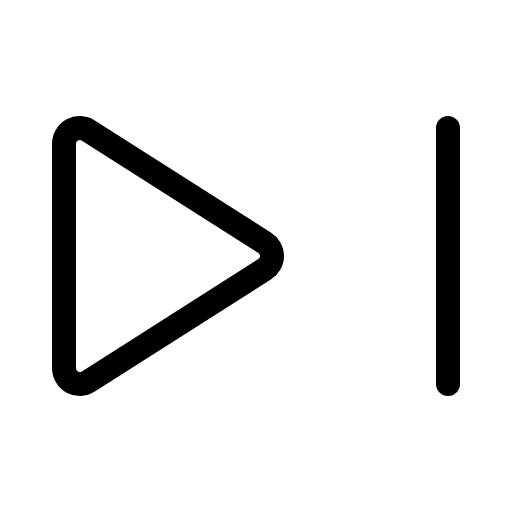
t = 0.00 s
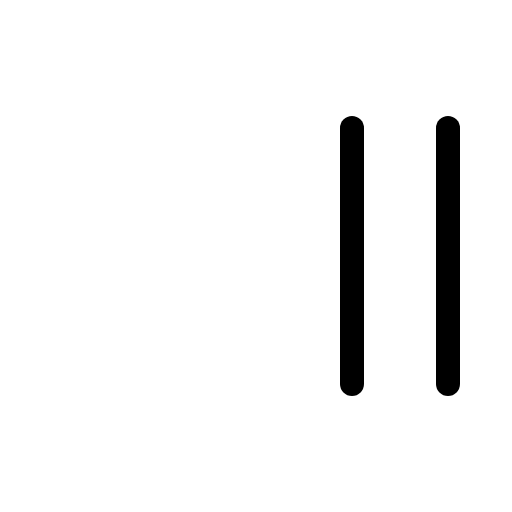
t = 0.60 s
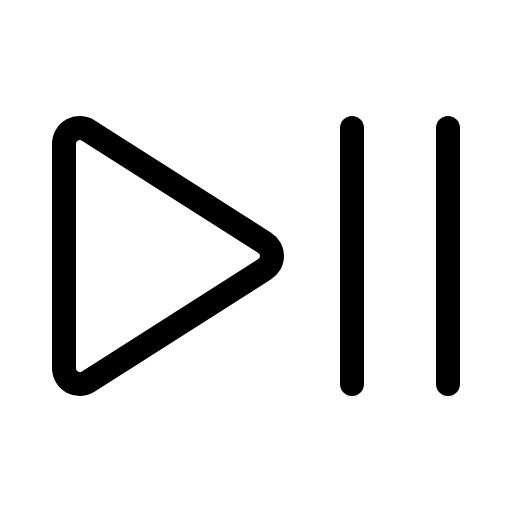
t = 0.98 s
t = 1.35 s: frame unchanged from t = 0.98 s, image omitted
t = 1.73 s: frame unchanged from t = 0.98 s, image omitted

The animated SVG that drew these frames (rendered in a browser with its animation timeline set to each time). Animation: 1 CSS @keyframes rule; one cycle of 2.10 s, repeats indefinitely.

<svg xmlns="http://www.w3.org/2000/svg" viewBox="0 0 256 256">
  <style>
    .draw-line {
      stroke-dasharray: 2000;
      stroke-dashoffset: 0;
    }
    svg:hover .draw-line {
      animation: phosphor-draw-in 1.5s ease-in-out infinite;
    }
    @keyframes phosphor-draw-in {
      0%   { stroke-dashoffset: 2000; }
      100% { stroke-dashoffset: 0; }
    }
  </style><rect width="256" height="256" fill="none"/><line x1="176" y1="64" x2="176" y2="192" fill="none" stroke="currentColor" stroke-linecap="round" stroke-linejoin="round" stroke-width="12" class="draw-line" pathLength="1" style="animation-delay: 0s"/><line x1="224" y1="64" x2="224" y2="192" fill="none" stroke="currentColor" stroke-linecap="round" stroke-linejoin="round" stroke-width="12" class="draw-line" pathLength="1" style="animation-delay: 0.3s"/><path d="M32,71.85v112.3a7.91,7.91,0,0,0,12.18,6.59l88.19-56.15a7.8,7.8,0,0,0,0-13.18L44.18,65.26A7.91,7.91,0,0,0,32,71.85Z" fill="none" stroke="currentColor" stroke-linecap="round" stroke-linejoin="round" stroke-width="12" class="draw-line" pathLength="1" style="animation-delay: 0.6s"/></svg>
